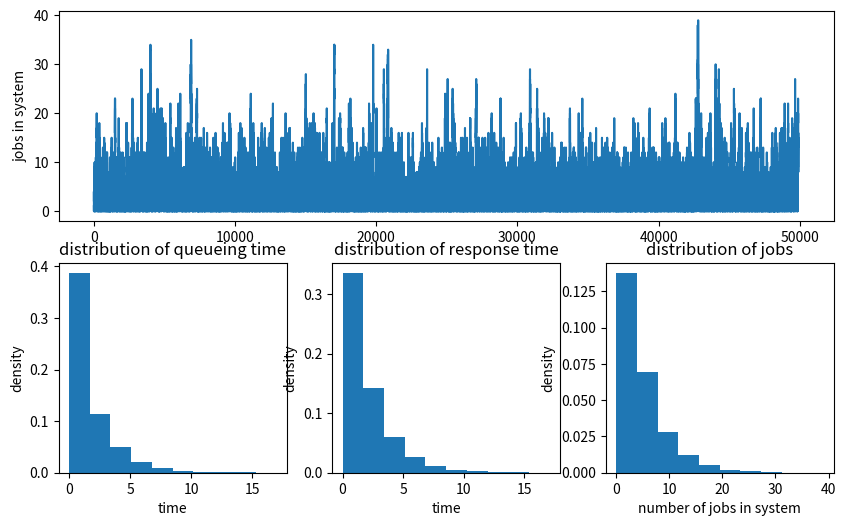

Recreate this plot in Python.
import numpy as np
import random
import math
import matplotlib.pyplot as plt

arrival_rate = 2
arrival_service_ratio = 0.8
service_rate = arrival_rate / arrival_service_ratio
print(1. / ( service_rate - arrival_rate), arrival_rate / (service_rate * (arrival_rate - service_rate)))
# simulation
trial = 100000

# since arrival time and and service time are exponential distribution,
# we first generate all arrival time and service time with exponential distribution
# then we do the simulation: check every ones response time, queueing time

arrival_times = np.random.exponential(1. / arrival_rate, trial)
service_times = np.random.exponential(1. / service_rate, trial)

arrival_times = np.cumsum(arrival_times)
response_times = np.zeros_like(arrival_times)
queueing_times = np.zeros_like(arrival_times)
leave_times = np.zeros_like(arrival_times)
end_of_last_service = 0.0

# service for every one
for i in range(trial):
    # no body is waiting
    if arrival_times[i] >= end_of_last_service:
        queueing_times[i] = 0
        response_times[i] = service_times[i]
        end_of_last_service = arrival_times[i] + service_times[i]
        leave_times[i] = end_of_last_service
    # some one is waiting
    else:
        queueing_times[i] = end_of_last_service - arrival_times[i]
        response_times[i] = queueing_times[i] + service_times[i]
        end_of_last_service += service_times[i]
        leave_times[i] = end_of_last_service

# simulation ends when last person arrivals
leave_times = leave_times[leave_times < arrival_times[-1]]
# number of jobs in the system
arrival_count = np.ones_like(arrival_times)
leave_count = - np.ones_like(leave_times)
count = np.concatenate((arrival_count, leave_count), axis=0)
times = np.concatenate((arrival_times, leave_times), axis=0)

count = count[times.argsort(axis=0)]
times = times[times.argsort(axis=0)]
count = np.cumsum(count)

print('the mean and variance of the number of jobs in the system')
mean = np.sum((times[1:] - times[:-1]) * count[:-1]) / arrival_times[-1]
var = np.sum((times[1:] - times[:-1]) * (count[:-1] - mean) ** 2 )  / arrival_times[-1]
print(mean, var)

print('the mean response time of jobs in the system')
print(np.mean(response_times))
print('the mean queueing time of jobs in the system')
print(np.mean(queueing_times))

plt.figure(figsize=(10, 6))
plt.subplot(211)
plt.plot(times, count)
plt.ylabel('jobs in system')

plt.subplot(234)
plt.hist(queueing_times, density=True)
plt.title('distribution of queueing time')
plt.ylabel('density')
plt.xlabel('time')

plt.subplot(235)
plt.hist(response_times, density=True)
plt.title('distribution of response time')
plt.ylabel('density')
plt.xlabel('time')

plt.subplot(236)
plt.hist(count, density=True)
plt.title('distribution of jobs')
plt.ylabel('density')
plt.xlabel('number of jobs in system')

plt.savefig("mm1_queue_%.1lf.png"%(arrival_service_ratio), dpi=300)
plt.show()
